Photos from the image-classification dataset "dataset" in the GitHub repository twelcone/CS232_FinalProject. Its 6 classes are: bladder, breast, eye, liver, lung, pelvis.

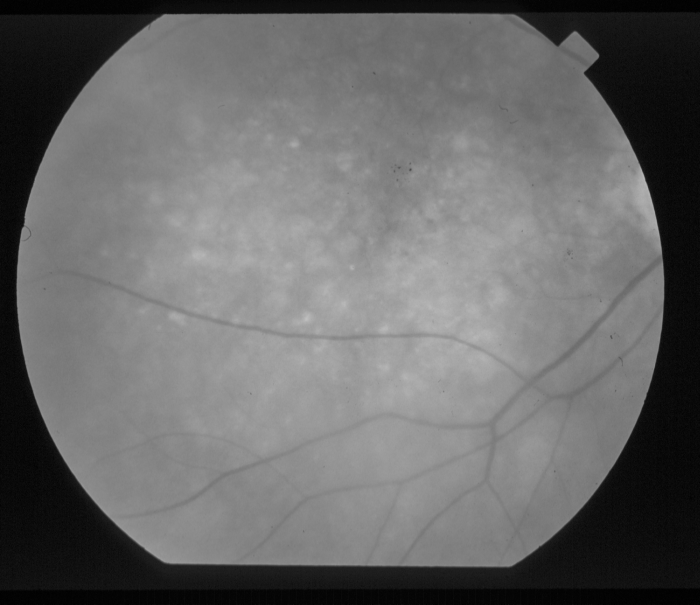
Label: eye

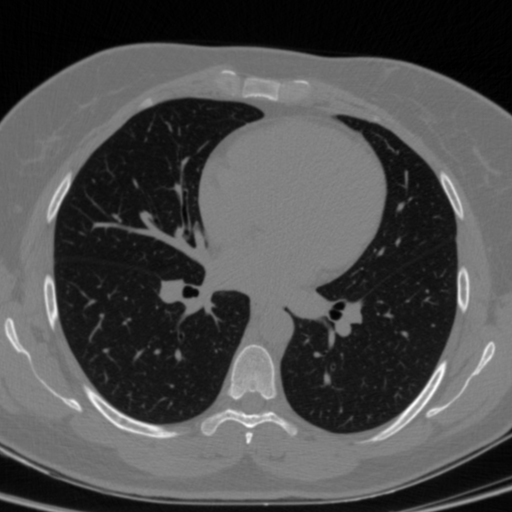
Label: lung

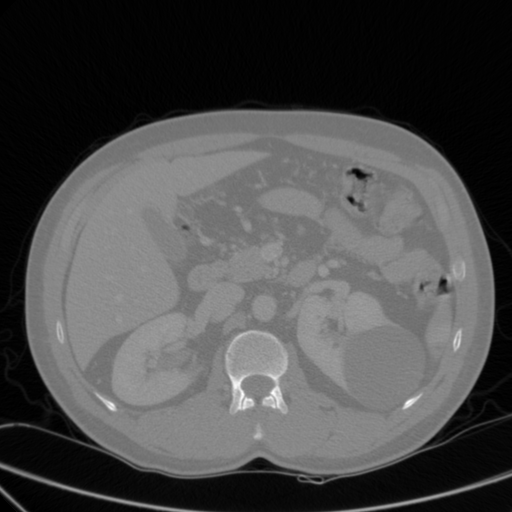
Label: liver

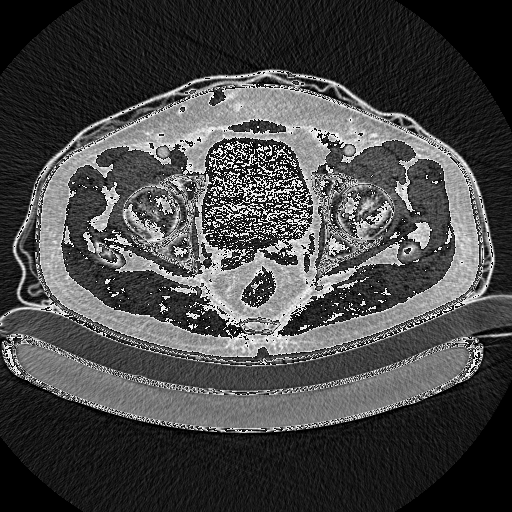
Label: pelvis

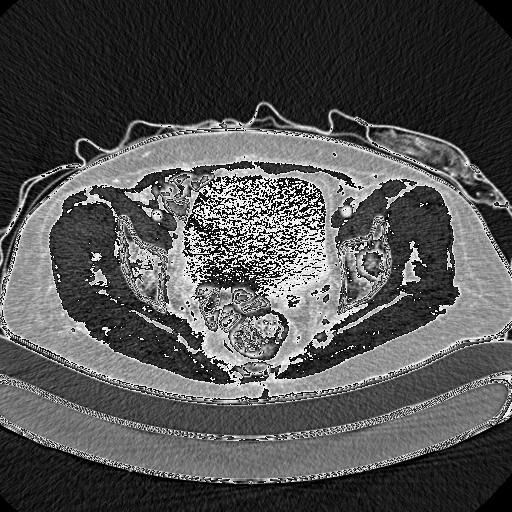
Label: pelvis

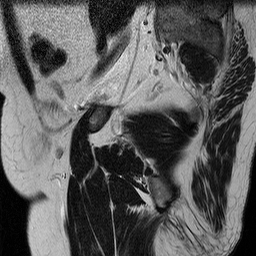
Label: bladder
